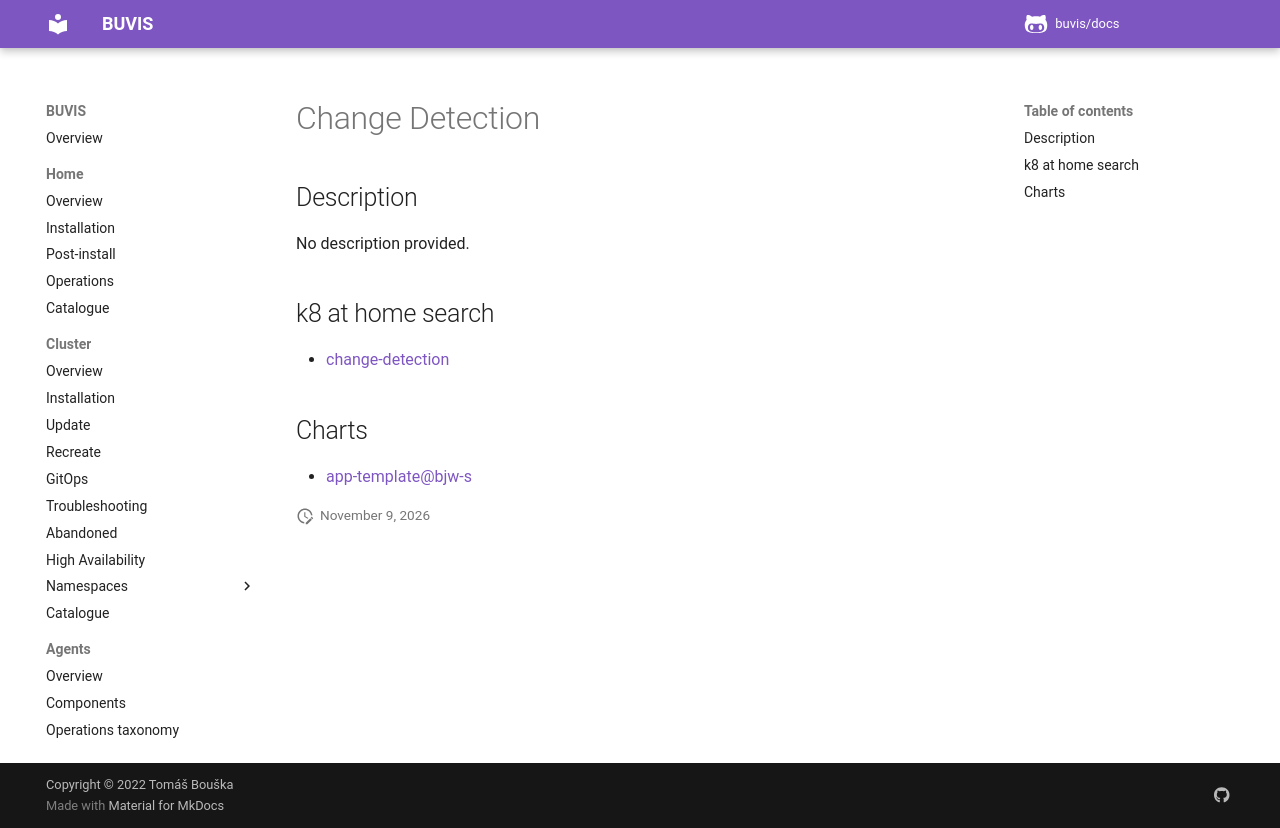

repository: buvis/docs · page: cluster/catalogue/change-detection/index.html · generator: mkdocs

# Change Detection

## Description

No description provided.

## k8 at home search

- [change-detection](https://nanne.dev/k8s-at-home-search/#/change-detection)

## Charts

- [app-template@bjw-s](https://bjw-s.github.io/helm-charts/)
